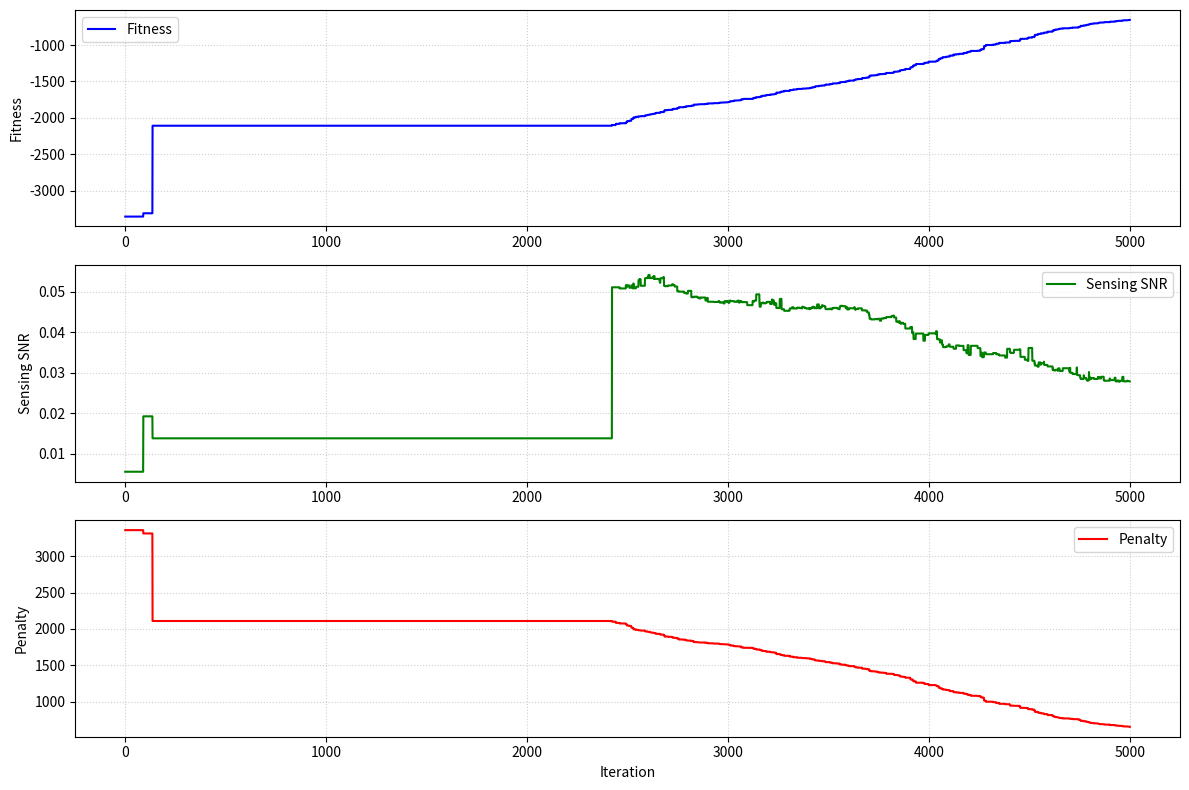

Python code for this plot:
import numpy as np
import matplotlib.pyplot as plt
from numpy.random import normal, uniform, randint

# ================== 1. THAM SỐ HỆ THỐNG ==================
Mt = 2      # Số lượng AP phát
Nt = 16     # Số anten trên mỗi AP
U = 5       # Số lượng người dùng (UEs)
Q = 1       # Số luồng cảm biến
S = U + Q   # Tổng số luồng
DIMENSION = Mt * Nt * S * 2 # Tổng số biến thực (phần thực và ảo của fms)

MAX_POWER = 1.0 # P_m = 1 Watt
MIN_SINR_THRES = np.full(U, 1.0) # Ngưỡng SINR tối thiểu (gamma_u)
PENALTY_FACTOR = 1000 # Hệ số phạt cho việc vi phạm ràng buộc

# Tham số (μ+1)-ES
MU = 10 # Number of individuals
ES_SIGMA_INIT = 0.1
ES_MAX_ITERS = 5000
ES_MU = 0.0
LEARNING_RATE_GLOBAL = 1.0 / np.sqrt(2 * np.sqrt(DIMENSION))
LEARNING_RATE_LOCAL = 1.0 / np.sqrt(2 * DIMENSION)

# ================== 2. HÀM GIẢ LẬP KÊNH & ĐÁP ỨNG ==================
def generate_placeholder_channels(U, Mt, Nt):
    H_U = {}
    for u in range(U):
        H_U[u] = (normal(0, 1, Mt * Nt) + 1j * normal(0, 1, Mt * Nt)) * np.sqrt(0.5)
    return H_U

def generate_array_response(Mt, Nt):
    A_response = {}
    for m in range(Mt):
        A_response[m] = np.ones((Nt, 1)) + 1j * np.zeros((Nt, 1))
    return A_response

SENSING_PARAMS = {
    'Zeta_sq': 0.01,
    'Sigma_sq_comm': np.full(U, 1e-6),
    'Sigma_sq_sensing': 1.0
}

# ================== 3. CHUYỂN ĐỔI BIẾN ==================
def vector_to_complex_beamforming(vector_real, Mt, Nt, S):
    f_ms = {}
    complex_vector = vector_real[::2] + 1j * vector_real[1::2]
    for m in range(Mt):
        f_ms[m] = {}
        for s in range(S):
            start_idx = (m * S + s) * Nt
            end_idx = start_idx + Nt
            f_ms[m][s] = complex_vector[start_idx:end_idx].reshape(Nt, 1)
    return f_ms

# ================== 4. HÀM RÀNG BUỘC & MỤC TIÊU ==================
def calculate_power_constraint(f_ms, Mt, S, P_max):
    total_penalty = 0.0
    for m in range(Mt):
        ap_power = 0.0
        for s in range(S):
            ap_power += np.sum(np.abs(f_ms[m][s]) ** 2)
        if ap_power > P_max:
            penalty = (ap_power - P_max)
            total_penalty += penalty * PENALTY_FACTOR
    return total_penalty

def calculate_comm_SINR(f_ms, u, H_U, Mt, Nt, U, Q, sigma_sq_u, gamma_u):
    h_mu = {} 
    h_u = H_U[u]
    for m in range(Mt):
        start_idx = m * Nt
        end_idx = (m + 1) * Nt
        h_mu[m] = h_u[start_idx:end_idx].reshape(Nt, 1)
    DS_sum = sum(h_mu[m].conj().T @ f_ms[m][u] for m in range(Mt))
    DS_power = np.abs(DS_sum) ** 2
    MUI_power = sum(
        np.abs(sum(h_mu[m].conj().T @ f_ms[m][u_prime] for m in range(Mt))) ** 2
        for u_prime in range(U) if u_prime != u
    )
    SI_power = sum(
        np.abs(sum(h_mu[m].conj().T @ f_ms[m][q] for m in range(Mt))) ** 2
        for q in range(U, U+Q)
    )
    Noise_power = sigma_sq_u
    SINR_u = DS_power / (MUI_power + SI_power + Noise_power)
    penalty = 0.0
    if SINR_u < gamma_u:
        penalty = (gamma_u - SINR_u) * PENALTY_FACTOR
    return float(SINR_u), float(penalty)

def calculate_sensing_SNR(f_ms, Mt, S, A_resp, sensing_params):
    varsigma_sq = sensing_params['Sigma_sq_sensing']
    Mr = Mt
    denominator = Mr * varsigma_sq
    numerator = 0.0
    zeta_sq = sensing_params['Zeta_sq']
    for m_t in range(Mt):
        F_mt = np.hstack([f_ms[m_t][s] for s in range(S)])
        a_mt = A_resp[m_t]
        inner_term = a_mt.conj().T @ F_mt
        norm_sq = np.sum(np.abs(inner_term) ** 2)
        numerator += zeta_sq * Mr * norm_sq
    return float(numerator / denominator) if denominator != 0 else 0.0

def calculate_fitness(vector_real, Mt, Nt, U, Q, P_max, gamma_u, H_U, A_resp, sensing_params):
    S = U + Q
    f_ms = vector_to_complex_beamforming(vector_real, Mt, Nt, S)
    total_penalty = 0.0
    total_penalty += calculate_power_constraint(f_ms, Mt, S, P_max)
    for u in range(U):
        sigma_sq_u = sensing_params['Sigma_sq_comm'][u]
        gamma_u_thres = gamma_u[u]
        _, sinr_penalty = calculate_comm_SINR(
            f_ms, u, H_U, Mt, Nt, U, Q, sigma_sq_u, gamma_u_thres
        )
        total_penalty += sinr_penalty
    sensing_snr = calculate_sensing_SNR(f_ms, Mt, S, A_resp, sensing_params)
    fitness = sensing_snr - total_penalty
    return float(fitness), float(sensing_snr), float(total_penalty)

# ================== 5. (μ+1)-EVOLUTION STRATEGY ==================
class Individual:
    def __init__(self, x, sigma, fitness=None, snr=None, penalty=None):
        self.x = x
        self.sigma = sigma
        self.fitness = fitness
        self.snr = snr
        self.penalty = penalty

def initialize_population():
    population = []
    amplitude_limit = np.sqrt(MAX_POWER / (DIMENSION // 2))
    for _ in range(MU):
        x = uniform(-amplitude_limit, amplitude_limit, DIMENSION)
        sigma = np.full(DIMENSION, ES_SIGMA_INIT)
        individual = Individual(x, sigma)
        population.append(individual)
    return population

def mutate_individual(parent):
    dimension = len(parent.x)
    N_global = normal(0, 1)
    new_sigma = parent.sigma * np.exp(
        LEARNING_RATE_GLOBAL * N_global +
        LEARNING_RATE_LOCAL * normal(0, 1, dimension)
    )
    new_sigma = np.clip(new_sigma, 1e-6, None)
    new_x = parent.x + new_sigma * normal(ES_MU, 1, dimension)
    return Individual(new_x, new_sigma)

def es_mu_plus_1(system_params):
    population = initialize_population()

    fitness_history = []
    snr_history = []
    penalty_history = []

    for individual in population:
        individual.fitness, individual.snr, individual.penalty = calculate_fitness(
            individual.x, **system_params
        )
    population.sort(key=lambda ind: ind.fitness, reverse=True)
    best_individual = population[0]

    fitness_history.append(best_individual.fitness)
    snr_history.append(best_individual.snr)
    penalty_history.append(best_individual.penalty)
    print(f"Bắt đầu (μ+1)-ES (μ={MU}). Fitness tốt nhất khởi tạo: {best_individual.fitness:.4e}")

    for i in range(ES_MAX_ITERS):
        parent_index = randint(MU)
        parent = population[parent_index]
        offspring = mutate_individual(parent)
        offspring.fitness, offspring.snr, offspring.penalty = calculate_fitness(
            offspring.x, **system_params
        )
        combined_population = population + [offspring]
        combined_population.sort(key=lambda ind: ind.fitness, reverse=True)
        population = combined_population[:MU]
        current_best = population[0]
        if current_best.fitness > best_individual.fitness:
            best_individual = current_best

        fitness_history.append(best_individual.fitness)
        snr_history.append(best_individual.snr)
        penalty_history.append(best_individual.penalty)
        if (i + 1) % 500 == 0:
            print(f"Lặp {i + 1}/{ES_MAX_ITERS}: Fitness tốt nhất = {best_individual.fitness:.4e}")
    print(f"\nOptimization finished after {ES_MAX_ITERS} iterations.")
    print(f"Final Best Fitness: {best_individual.fitness:.4e}")
    return vector_to_complex_beamforming(best_individual.x, Mt, Nt, S), fitness_history, snr_history, penalty_history

def main():
    H_U_PL = generate_placeholder_channels(U, Mt, Nt)
    A_RESP_PL = generate_array_response(Mt, Nt)
    system_parameters = {
        'Mt': Mt,
        'Nt': Nt,
        'U': U,
        'Q': Q,
        'P_max': MAX_POWER,
        'gamma_u': MIN_SINR_THRES, 
        'H_U': H_U_PL,             
        'A_resp': A_RESP_PL,       
        'sensing_params': SENSING_PARAMS 
    }
    final_beamforming_solution, fitness_history, snr_history, penalty_history = es_mu_plus_1(
        system_parameters 
    )
    print("\n===============================================")
    print("KẾT QUẢ ĐỊNH DẠNG CHÙM TIA TỐI ƯU")
    print("===============================================")
    if final_beamforming_solution is not None:
        print(f"Số lượng vector f_ms tìm được (tại {Mt} AP và {S} luồng): {len(final_beamforming_solution)}")
        print(f"Vector f_0,0 (AP 0, Luồng 0, {Nt}x1) - 5 phần tử đầu:")
        print(final_beamforming_solution[0][0][:5])
    # Vẽ đồ thị hội tụ
    plt.figure(figsize=(12, 8))
    plt.subplot(3, 1, 1)
    plt.plot(fitness_history, label='Fitness', color='blue')
    plt.ylabel('Fitness')
    plt.legend()
    plt.grid(True, linestyle=':', alpha=0.6)
    plt.subplot(3, 1, 2)
    plt.plot(snr_history, label='Sensing SNR', color='green')
    plt.ylabel('Sensing SNR')
    plt.legend()
    plt.grid(True, linestyle=':', alpha=0.6)
    plt.subplot(3, 1, 3)
    plt.plot(penalty_history, label='Penalty', color='red')
    plt.xlabel('Iteration')
    plt.ylabel('Penalty')
    plt.legend()
    plt.grid(True, linestyle=':', alpha=0.6)
    plt.tight_layout()
    plt.show()

if __name__ == "__main__":
    main()